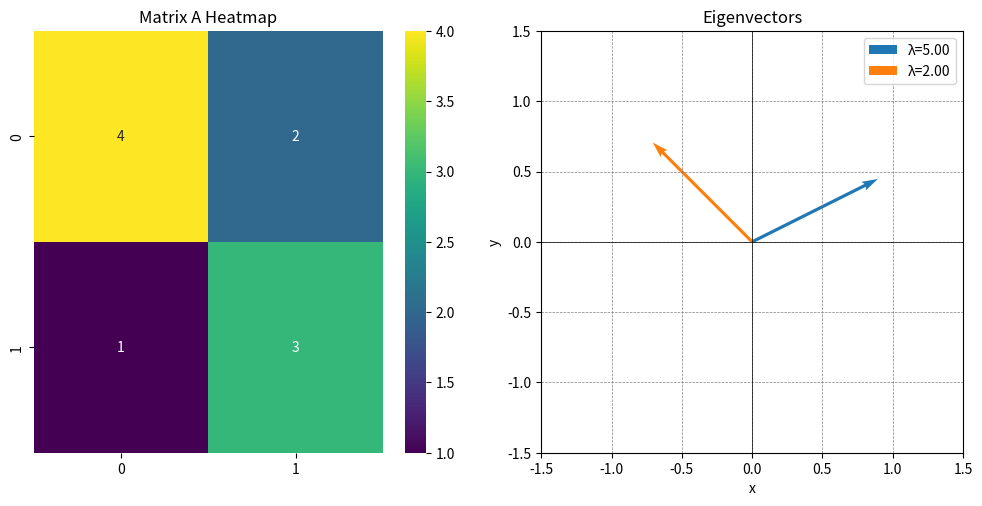

Write Python code to recreate this figure.
import numpy as np
import matplotlib.pyplot as plt
import seaborn as sns

def reconstruct_matrix(A):
    
    # Compute eigenvalues and eigenvectors
    eigenvalues, eigenvectors = np.linalg.eig(A)

    # Form the diagonal matrix of eigenvalues
    D = np.diag(eigenvalues)

    # Compute the inverse of the matrix of eigenvectors
    P = np.linalg.inv(eigenvectors)

    # Reconstruct the matrix
    A_reconstructed = np.dot(np.dot(eigenvectors,D), P)

    return A_reconstructed, eigenvalues, eigenvectors

def visualize_eigenvectors(A):
    """
    
    """
    # Compute eigenvalues and eigenvectors
    eigenvalues, eigenvectors = np.linalg.eig(A)

    # Plot the heatmap of the matrix
    plt.figure(figsize=(10, 5))
    plt.subplot(1, 2, 1)
    sns.heatmap(A, annot=True, cmap="viridis", cbar=True)
    plt.title("Matrix A Heatmap")

    # Plot the eigenvectors
    plt.subplot(1, 2, 2)
    origin = np.array([0, 0])
    for i in range(len(eigenvalues)):
        eigenvector = eigenvectors[:, i]
        eigenvalue = eigenvalues[i]
        plt.quiver(*origin, eigenvector[0], eigenvector[1], angles='xy', scale_units='xy', scale=1, color=f'C{i}', label=f"\u03BB={eigenvalue:.2f}")

    plt.xlim(-1.5, 1.5)
    plt.ylim(-1.5, 1.5)
    plt.axhline(0, color='black', linewidth=0.5)
    plt.axvline(0, color='black', linewidth=0.5)
    plt.grid(color='gray', linestyle='--', linewidth=0.5)
    plt.title("Eigenvectors")
    plt.xlabel("x")
    plt.ylabel("y")
    plt.legend()
    plt.gca().set_aspect('equal', adjustable='box')
    plt.tight_layout()
    plt.show()

# Example usage
if __name__ == "__main__":
    A = np.array([[4, 2],
                  [1, 3]])
    A_reconstructed, eigenvalues, eigenvectors = reconstruct_matrix(A)

    print("Original Matrix:")
    print(A)
    print("\nEigenvalues:")
    print(eigenvalues)
    print("\nEigenvectors:")
    print(eigenvectors)
    print("\nReconstructed Matrix:")
    print(A_reconstructed)

    visualize_eigenvectors(A)
